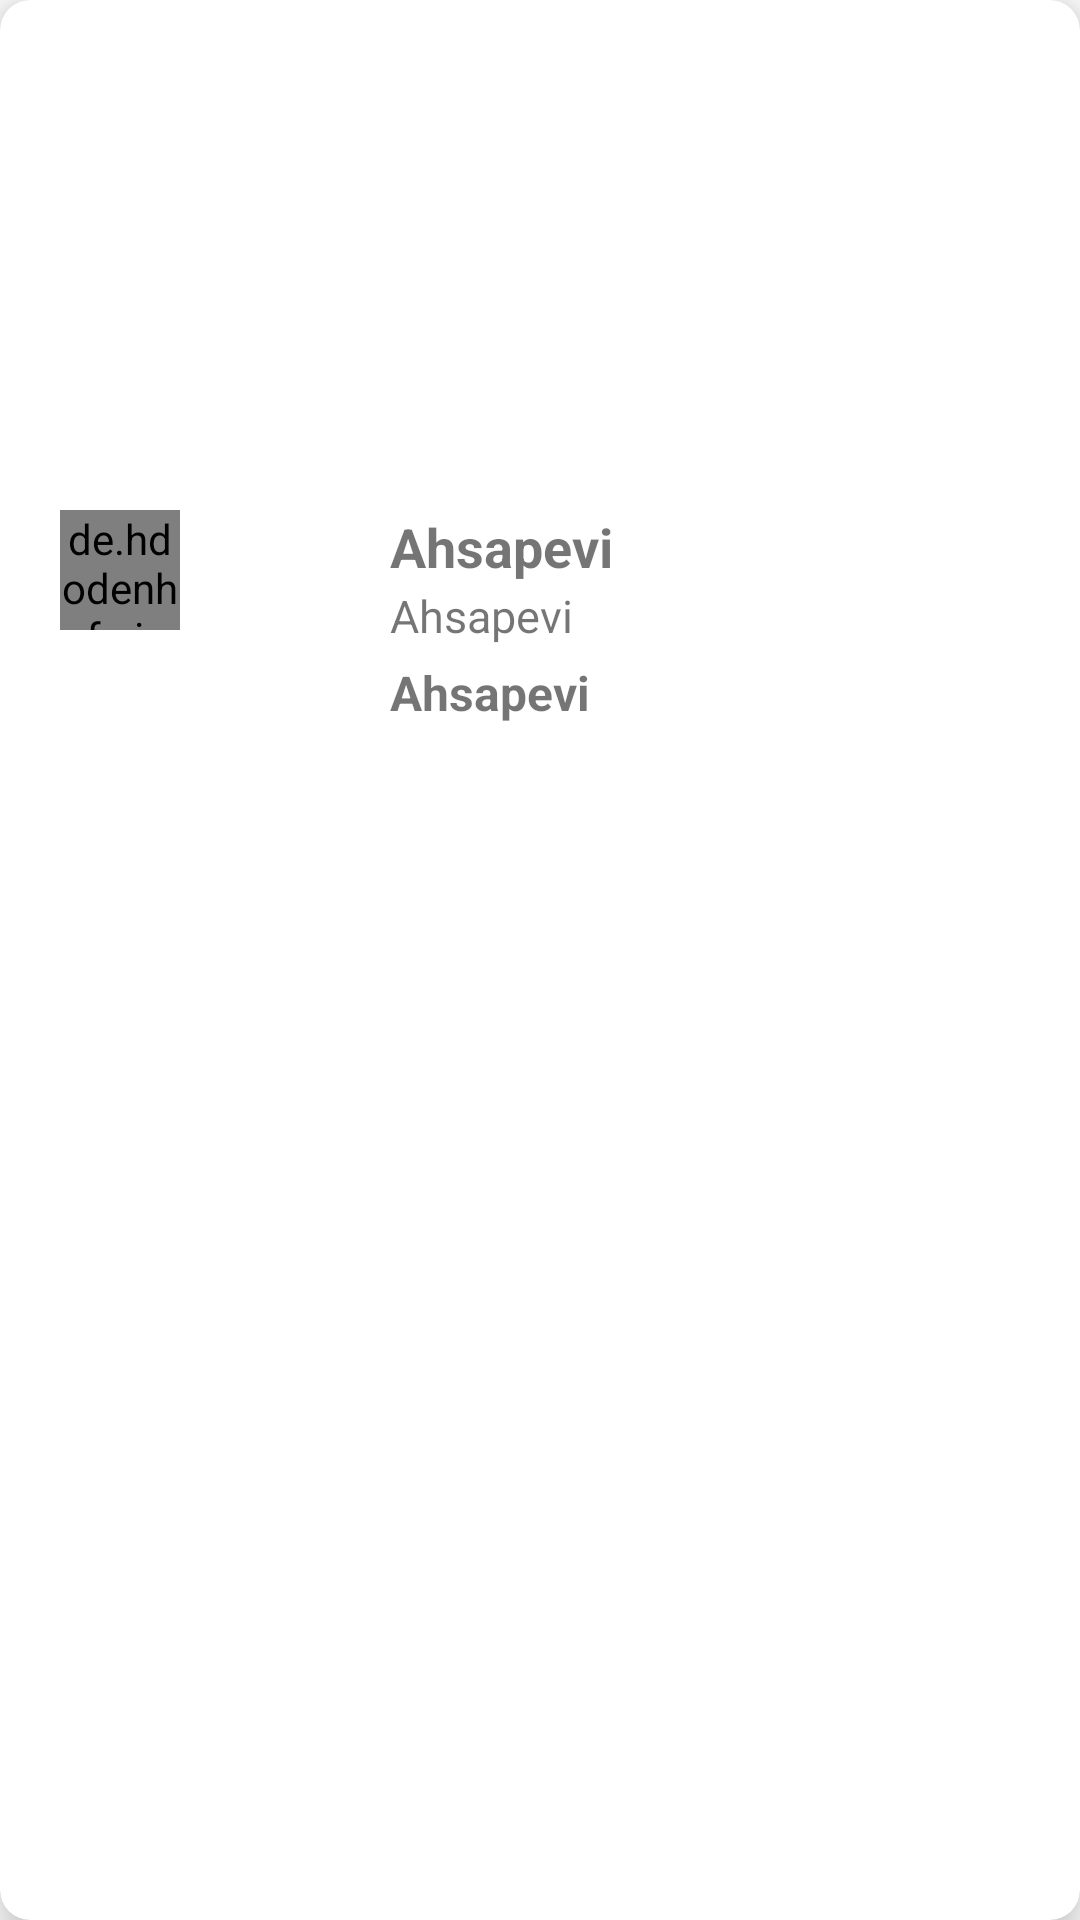

This screen was rendered from an Android layout file. Write that file and the resources it references.
<!-- AndroidManifest.xml: application theme AppTheme -->
<!-- res/layout/showcase_item.xml -->
<?xml version="1.0" encoding="utf-8"?>
    <androidx.cardview.widget.CardView
        xmlns:android="http://schemas.android.com/apk/res/android"
        xmlns:app="http://schemas.android.com/apk/res-auto"
        android:layout_width="300dp"
        android:layout_height="250dp"
        android:layout_margin="20dp"
        app:cardElevation="10dp"
        app:cardCornerRadius="10dp">
        <androidx.constraintlayout.widget.ConstraintLayout
            android:layout_width="match_parent"
            android:layout_height="match_parent">

            <ImageView
                android:id="@+id/showCaseImg"
                android:layout_width="match_parent"
                android:layout_height="150dp"
                android:adjustViewBounds="true"
                android:scaleType="centerCrop"
                app:layout_constraintEnd_toEndOf="parent"
                app:layout_constraintStart_toStartOf="parent"
                app:layout_constraintTop_toTopOf="parent" />

            <de.hdodenhof.circleimageview.CircleImageView
                android:id="@+id/showCaseShopImg"
                android:layout_width="40dp"
                android:layout_height="40dp"
                android:layout_margin="20dp"
                app:layout_constraintStart_toStartOf="parent"
                app:layout_constraintTop_toBottomOf="@+id/showCaseImg" />
            <Button
                android:id="@+id/showCaseShopButton"
                android:layout_width="40dp"
                android:layout_height="40dp"
                android:layout_margin="20dp"
                android:textSize="20dp"
                android:gravity="center"
                android:visibility="gone"
                android:textColor="#FFFFFF"
                android:clickable="false"
                android:background="@drawable/shop_bg"
                app:layout_constraintStart_toStartOf="parent"
                app:layout_constraintTop_toBottomOf="@+id/showCaseImg"/>

            <TextView
                android:id="@+id/showCaseTitleTxt"
                android:layout_width="200dp"
                android:layout_height="25dp"
                android:layout_marginTop="20dp"
                android:text="Ahsapevi"
                android:textSize="18sp"
                android:textStyle="bold"
                android:layout_marginEnd="30dp"
                app:layout_constraintEnd_toEndOf="parent"
                app:layout_constraintTop_toBottomOf="@+id/showCaseImg" />

            <TextView
                android:id="@+id/showCaseExpTxt"
                android:layout_width="200dp"
                android:layout_height="20dp"
                android:text="Ahsapevi"
                android:textSize="15sp"


                app:layout_constraintStart_toStartOf="@+id/showCaseTitleTxt"
                app:layout_constraintTop_toBottomOf="@+id/showCaseTitleTxt" />

            <TextView
                android:id="@+id/showCaseItemCountTxt"
                android:layout_width="wrap_content"
                android:layout_height="wrap_content"
                android:layout_marginTop="5dp"
                android:text="Ahsapevi"
                android:textSize="16sp"
                android:textStyle="bold"


                app:layout_constraintStart_toStartOf="@+id/showCaseExpTxt"
                app:layout_constraintTop_toBottomOf="@+id/showCaseExpTxt" />



        </androidx.constraintlayout.widget.ConstraintLayout>
    </androidx.cardview.widget.CardView>
<!-- resources referenced by this layout -->
<resources>

</resources>
